2-way image classification set "dataset" from GitHub (MHazza330/Computer-Vision); label vocabulary: basket, bola basket.

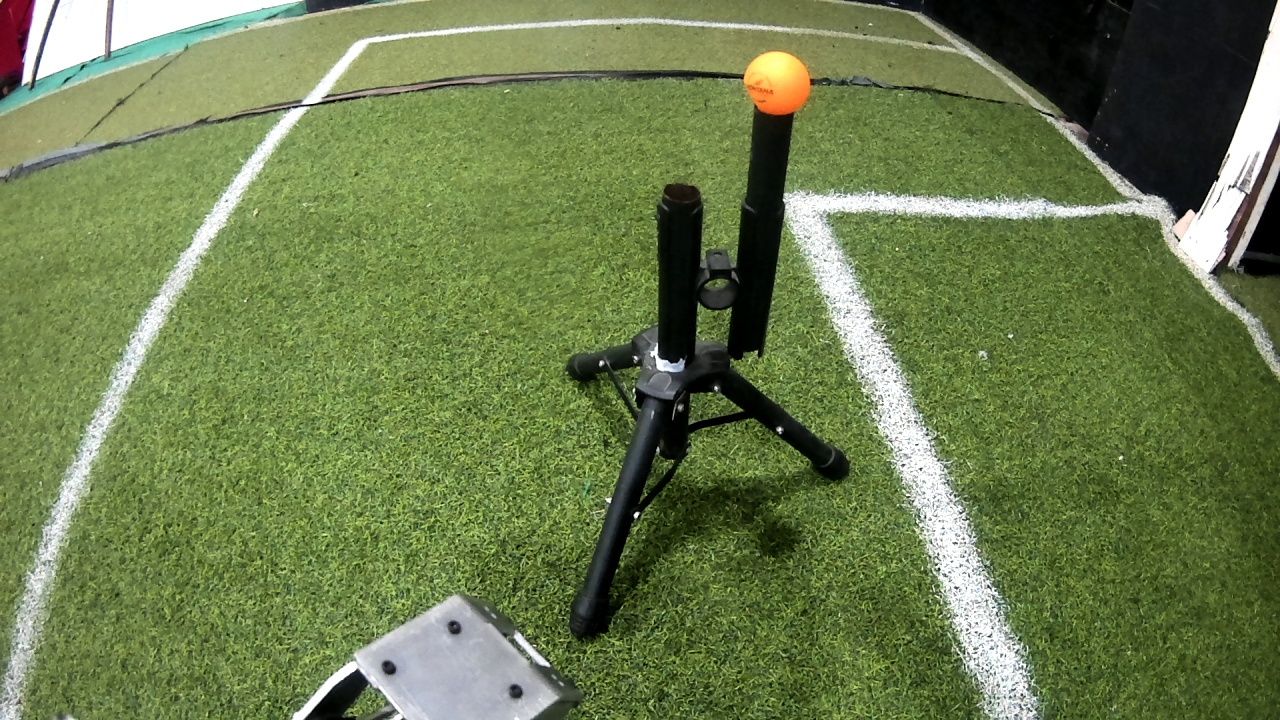
Label: bola basket

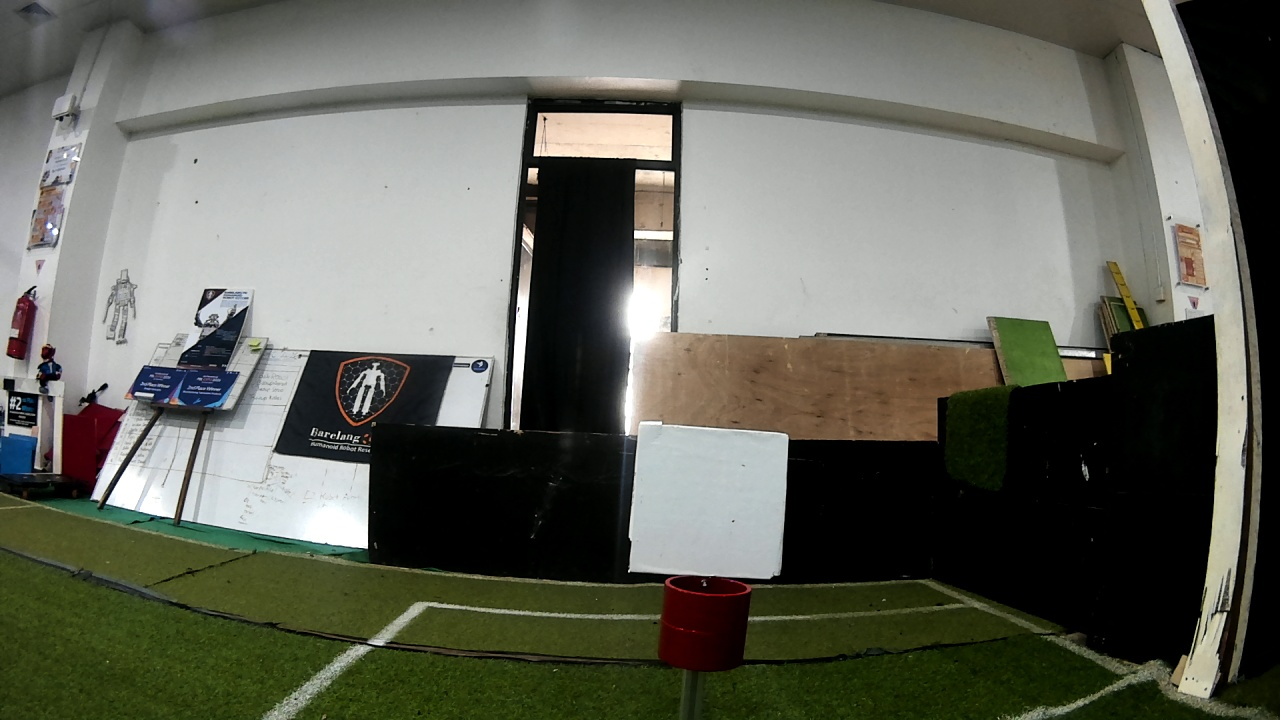
Label: basket

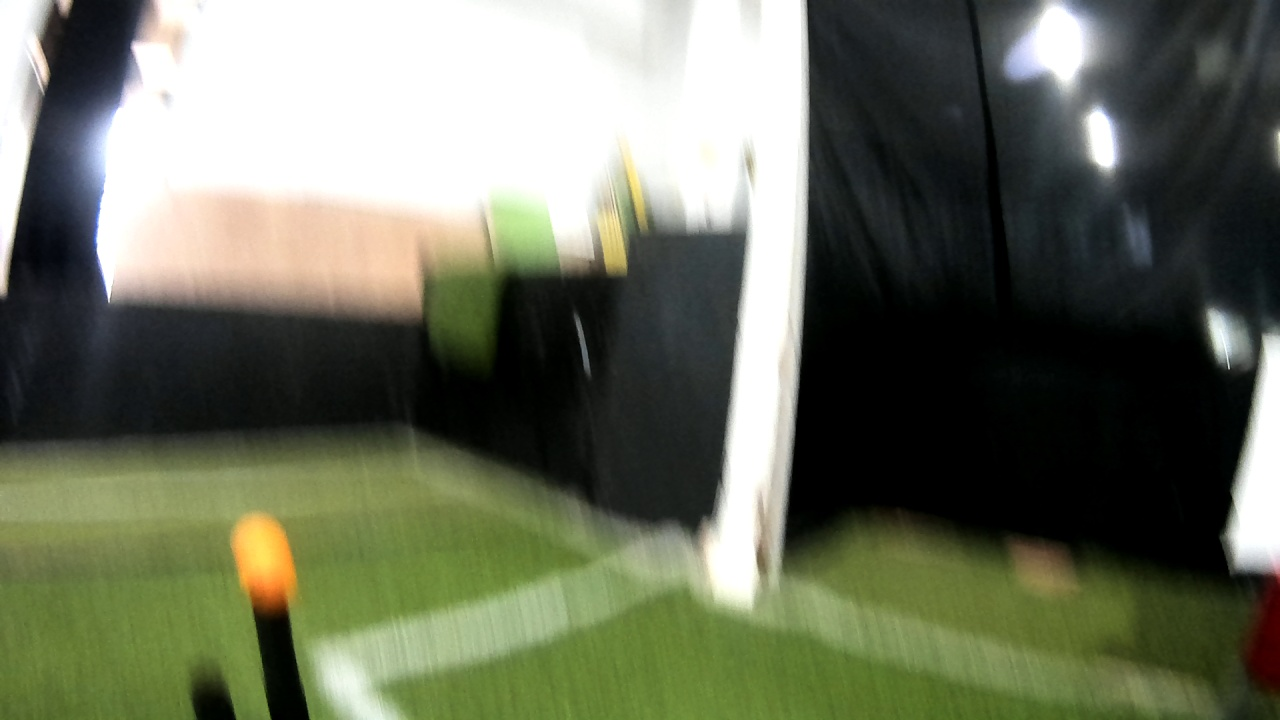
Label: bola basket

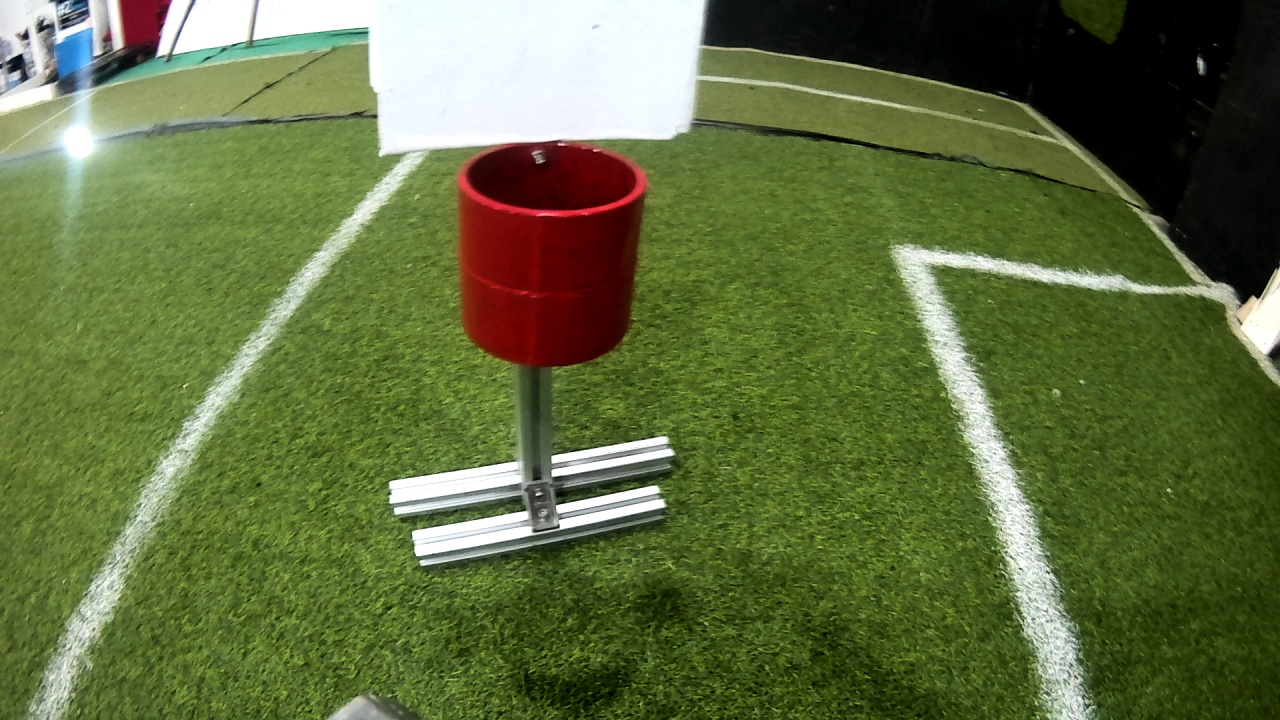
Label: basket

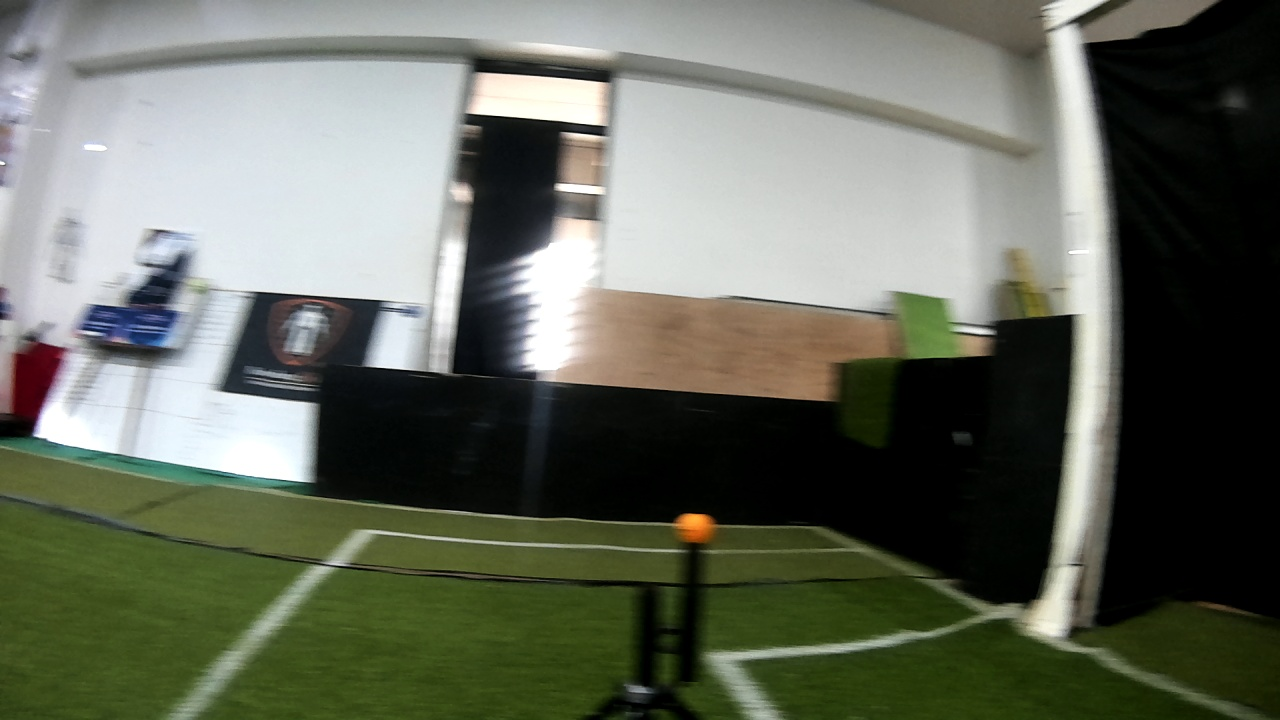
Label: bola basket

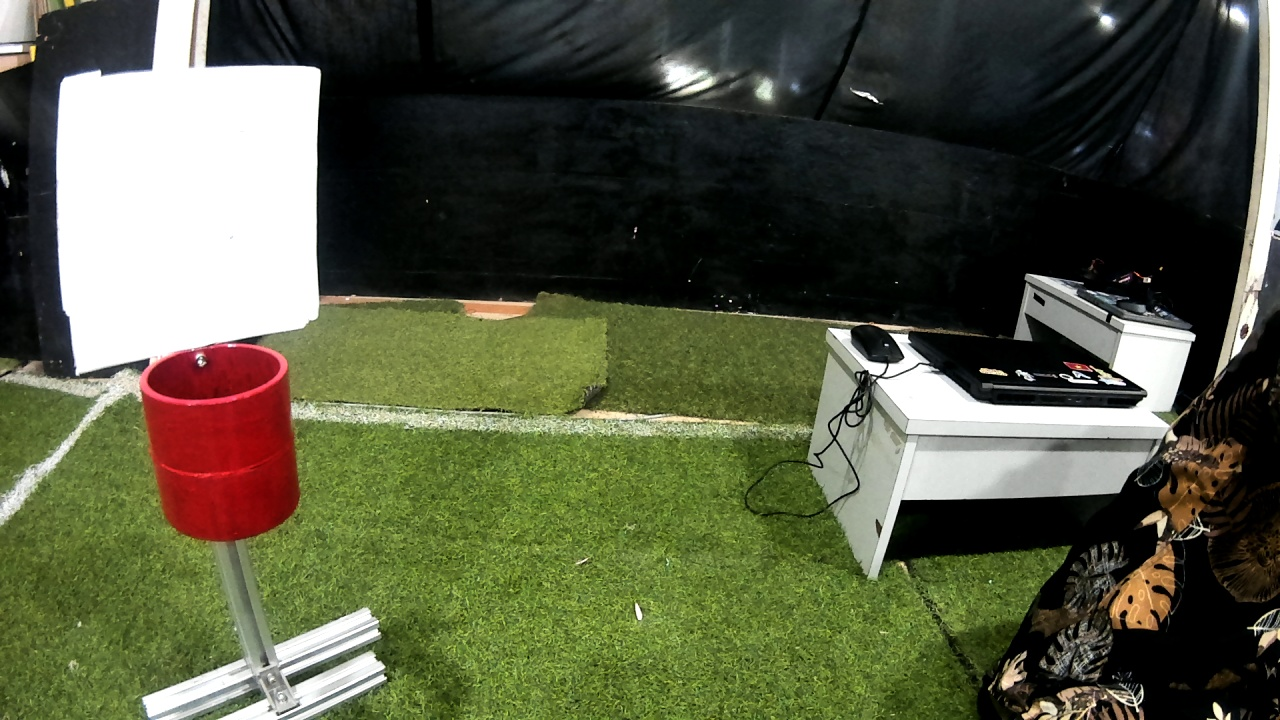
Label: basket
